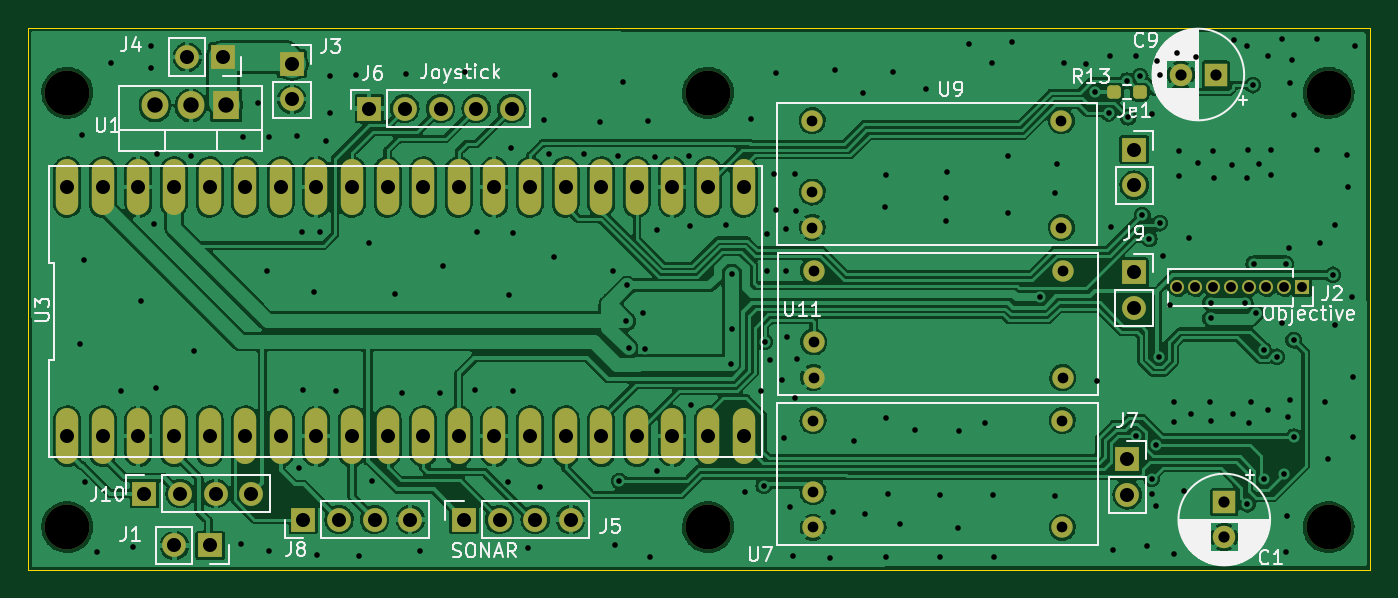
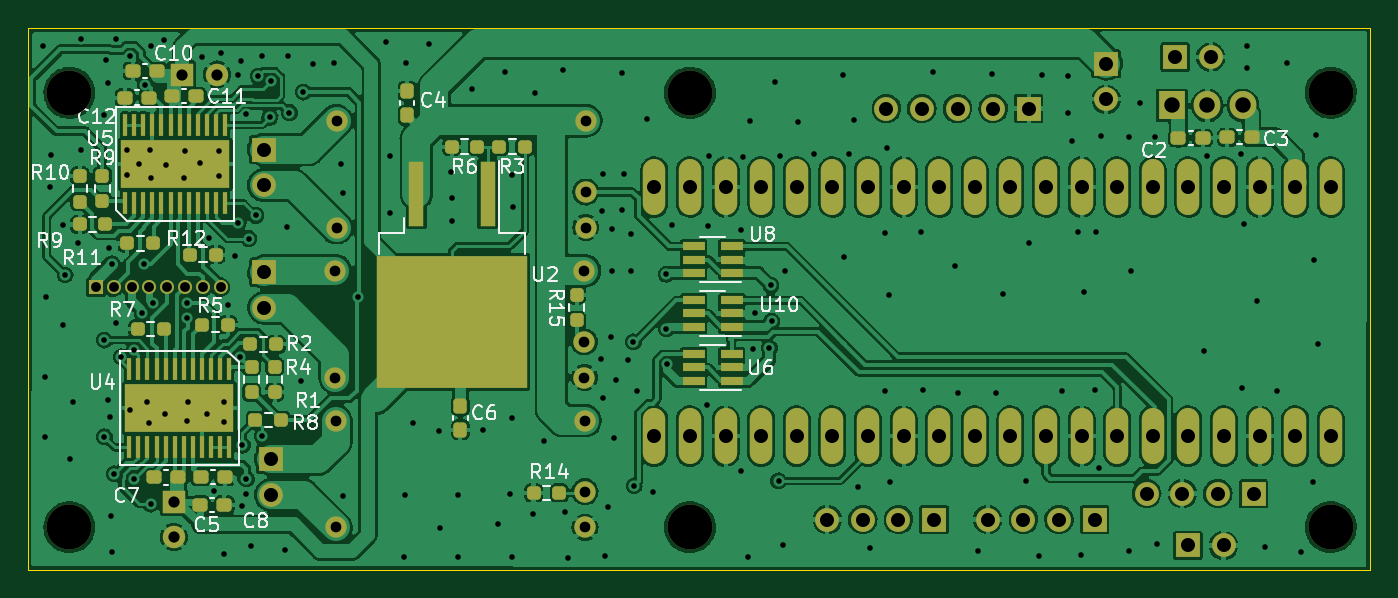
Circuit board: 11 layer files. Board 95.8 x 38.7 mm.
- bottom_copper: Pistol_Camera_Driver-B_Cu.gbr (425532 bytes)
- bottom_mask: Pistol_Camera_Driver-B_Mask.gbr (9245 bytes)
- paste: Pistol_Camera_Driver-B_Paste.gbr (5769 bytes)
- bottom_silk: Pistol_Camera_Driver-B_Silkscreen.gbr (28282 bytes)
- outline: Pistol_Camera_Driver-Edge_Cuts.gbr (693 bytes)
- top_copper: Pistol_Camera_Driver-F_Cu.gbr (310998 bytes)
- top_mask: Pistol_Camera_Driver-F_Mask.gbr (4735 bytes)
- paste: Pistol_Camera_Driver-F_Paste.gbr (1190 bytes)
- top_silk: Pistol_Camera_Driver-F_Silkscreen.gbr (36483 bytes)
- drill: Pistol_Camera_Driver-NPTH.drl (428 bytes)
- drill: Pistol_Camera_Driver-PTH.drl (5436 bytes)

=== bottom_copper: Pistol_Camera_Driver-B_Cu.gbr (425532 bytes, source omitted) ===
=== bottom_mask: Pistol_Camera_Driver-B_Mask.gbr (9245 bytes, source omitted) ===
=== paste: Pistol_Camera_Driver-B_Paste.gbr ===
%TF.GenerationSoftware,KiCad,Pcbnew,(6.0.2)*%
%TF.CreationDate,2023-02-07T01:45:27+03:00*%
%TF.ProjectId,Pistol_Camera_Driver,50697374-6f6c-45f4-9361-6d6572615f44,rev?*%
%TF.SameCoordinates,Original*%
%TF.FileFunction,Paste,Bot*%
%TF.FilePolarity,Positive*%
%FSLAX46Y46*%
G04 Gerber Fmt 4.6, Leading zero omitted, Abs format (unit mm)*
G04 Created by KiCad (PCBNEW (6.0.2)) date 2023-02-07 01:45:27*
%MOMM*%
%LPD*%
G01*
G04 APERTURE LIST*
G04 Aperture macros list*
%AMRoundRect*
0 Rectangle with rounded corners*
0 $1 Rounding radius*
0 $2 $3 $4 $5 $6 $7 $8 $9 X,Y pos of 4 corners*
0 Add a 4 corners polygon primitive as box body*
4,1,4,$2,$3,$4,$5,$6,$7,$8,$9,$2,$3,0*
0 Add four circle primitives for the rounded corners*
1,1,$1+$1,$2,$3*
1,1,$1+$1,$4,$5*
1,1,$1+$1,$6,$7*
1,1,$1+$1,$8,$9*
0 Add four rect primitives between the rounded corners*
20,1,$1+$1,$2,$3,$4,$5,0*
20,1,$1+$1,$4,$5,$6,$7,0*
20,1,$1+$1,$6,$7,$8,$9,0*
20,1,$1+$1,$8,$9,$2,$3,0*%
G04 Aperture macros list end*
%ADD10RoundRect,0.237500X0.237500X-0.250000X0.237500X0.250000X-0.237500X0.250000X-0.237500X-0.250000X0*%
%ADD11RoundRect,0.237500X-0.300000X-0.237500X0.300000X-0.237500X0.300000X0.237500X-0.300000X0.237500X0*%
%ADD12RoundRect,0.237500X-0.250000X-0.237500X0.250000X-0.237500X0.250000X0.237500X-0.250000X0.237500X0*%
%ADD13RoundRect,0.237500X0.250000X0.237500X-0.250000X0.237500X-0.250000X-0.237500X0.250000X-0.237500X0*%
%ADD14RoundRect,0.237500X-0.237500X0.250000X-0.237500X-0.250000X0.237500X-0.250000X0.237500X0.250000X0*%
%ADD15RoundRect,0.237500X0.300000X0.237500X-0.300000X0.237500X-0.300000X-0.237500X0.300000X-0.237500X0*%
%ADD16R,5.250000X4.550000*%
%ADD17R,1.100000X4.600000*%
%ADD18R,1.560000X0.650000*%
%ADD19RoundRect,0.237500X-0.237500X0.300000X-0.237500X-0.300000X0.237500X-0.300000X0.237500X0.300000X0*%
%ADD20R,0.300000X1.550000*%
%ADD21R,7.800000X3.400000*%
%ADD22RoundRect,0.237500X0.237500X-0.300000X0.237500X0.300000X-0.237500X0.300000X-0.237500X-0.300000X0*%
G04 APERTURE END LIST*
D10*
%TO.C,R15*%
X133250000Y-45250000D03*
X133250000Y-43425000D03*
%TD*%
D11*
%TO.C,C12*%
X163750000Y-29350000D03*
X165475000Y-29350000D03*
%TD*%
D12*
%TO.C,R6*%
X140337500Y-32850000D03*
X142162500Y-32850000D03*
%TD*%
D13*
%TO.C,R7*%
X164550000Y-45850000D03*
X162725000Y-45850000D03*
%TD*%
D14*
%TO.C,R10*%
X168700000Y-34937500D03*
X168700000Y-36762500D03*
%TD*%
D15*
%TO.C,C7*%
X163412500Y-56450000D03*
X161687500Y-56450000D03*
%TD*%
D16*
%TO.C,U2*%
X139375000Y-47775000D03*
X139375000Y-42925000D03*
X144925000Y-42925000D03*
X144925000Y-47775000D03*
D17*
X139610000Y-36200000D03*
X144690000Y-36200000D03*
%TD*%
D12*
%TO.C,R14*%
X134500000Y-57550000D03*
X136325000Y-57550000D03*
%TD*%
%TO.C,R3*%
X136937500Y-32850000D03*
X138762500Y-32850000D03*
%TD*%
D13*
%TO.C,R9*%
X168712500Y-38400000D03*
X166887500Y-38400000D03*
%TD*%
D10*
%TO.C,R1*%
X156450000Y-50362500D03*
X156450000Y-48537500D03*
%TD*%
%TO.C,R4*%
X154800000Y-50362500D03*
X154800000Y-48537500D03*
%TD*%
D11*
%TO.C,C3*%
X85100000Y-32180000D03*
X86825000Y-32180000D03*
%TD*%
D12*
%TO.C,R2*%
X154700000Y-46950000D03*
X156525000Y-46950000D03*
%TD*%
D11*
%TO.C,C5*%
X158387500Y-58400000D03*
X160112500Y-58400000D03*
%TD*%
%TO.C,C11*%
X160387500Y-29250000D03*
X162112500Y-29250000D03*
%TD*%
D12*
%TO.C,R12*%
X159000000Y-40550000D03*
X160825000Y-40550000D03*
%TD*%
%TO.C,R8*%
X154350000Y-52350000D03*
X156175000Y-52350000D03*
%TD*%
%TO.C,R5*%
X158137500Y-45550000D03*
X159962500Y-45550000D03*
%TD*%
D14*
%TO.C,R9*%
X167100000Y-34925000D03*
X167100000Y-36750000D03*
%TD*%
D18*
%TO.C,U8*%
X122200000Y-41850000D03*
X122200000Y-40900000D03*
X122200000Y-39950000D03*
X124900000Y-39950000D03*
X124900000Y-40900000D03*
X124900000Y-41850000D03*
%TD*%
D15*
%TO.C,C2*%
X90312500Y-32230000D03*
X88587500Y-32230000D03*
%TD*%
D11*
%TO.C,C10*%
X163187500Y-27450000D03*
X164912500Y-27450000D03*
%TD*%
D19*
%TO.C,C6*%
X141550000Y-51325000D03*
X141550000Y-53050000D03*
%TD*%
D18*
%TO.C,U6*%
X122200000Y-49550000D03*
X122200000Y-48600000D03*
X122200000Y-47650000D03*
X124900000Y-47650000D03*
X124900000Y-48600000D03*
X124900000Y-49550000D03*
%TD*%
D13*
%TO.C,R11*%
X165312500Y-39750000D03*
X163487500Y-39750000D03*
%TD*%
D20*
%TO.C,U4*%
X158025000Y-48700000D03*
X158675000Y-48700000D03*
X159325000Y-48700000D03*
X159975000Y-48700000D03*
X160625000Y-48700000D03*
X161275000Y-48700000D03*
X161925000Y-48700000D03*
X162575000Y-48700000D03*
X163225000Y-48700000D03*
X163875000Y-48700000D03*
X164525000Y-48700000D03*
X165175000Y-48700000D03*
X165175000Y-54300000D03*
X164525000Y-54300000D03*
X163875000Y-54300000D03*
X163225000Y-54300000D03*
X162575000Y-54300000D03*
X161925000Y-54300000D03*
X161275000Y-54300000D03*
X160625000Y-54300000D03*
X159975000Y-54300000D03*
X159325000Y-54300000D03*
X158675000Y-54300000D03*
X158025000Y-54300000D03*
D21*
X161600000Y-51500000D03*
%TD*%
D18*
%TO.C,U10*%
X122200000Y-45700000D03*
X122200000Y-44750000D03*
X122200000Y-43800000D03*
X124900000Y-43800000D03*
X124900000Y-44750000D03*
X124900000Y-45700000D03*
%TD*%
D20*
%TO.C,U5*%
X165475000Y-36900000D03*
X164825000Y-36900000D03*
X164175000Y-36900000D03*
X163525000Y-36900000D03*
X162875000Y-36900000D03*
X162225000Y-36900000D03*
X161575000Y-36900000D03*
X160925000Y-36900000D03*
X160275000Y-36900000D03*
X159625000Y-36900000D03*
X158975000Y-36900000D03*
X158325000Y-36900000D03*
X158325000Y-31300000D03*
X158975000Y-31300000D03*
X159625000Y-31300000D03*
X160275000Y-31300000D03*
X160925000Y-31300000D03*
X161575000Y-31300000D03*
X162225000Y-31300000D03*
X162875000Y-31300000D03*
X163525000Y-31300000D03*
X164175000Y-31300000D03*
X164825000Y-31300000D03*
X165475000Y-31300000D03*
D21*
X161900000Y-34100000D03*
%TD*%
D15*
%TO.C,C8*%
X160062500Y-56400000D03*
X158337500Y-56400000D03*
%TD*%
D22*
%TO.C,C4*%
X145350000Y-30612500D03*
X145350000Y-28887500D03*
%TD*%
M02*

=== bottom_silk: Pistol_Camera_Driver-B_Silkscreen.gbr (28282 bytes, source omitted) ===
=== outline: Pistol_Camera_Driver-Edge_Cuts.gbr ===
%TF.GenerationSoftware,KiCad,Pcbnew,(6.0.2)*%
%TF.CreationDate,2023-02-07T01:45:27+03:00*%
%TF.ProjectId,Pistol_Camera_Driver,50697374-6f6c-45f4-9361-6d6572615f44,rev?*%
%TF.SameCoordinates,Original*%
%TF.FileFunction,Profile,NP*%
%FSLAX46Y46*%
G04 Gerber Fmt 4.6, Leading zero omitted, Abs format (unit mm)*
G04 Created by KiCad (PCBNEW (6.0.2)) date 2023-02-07 01:45:27*
%MOMM*%
%LPD*%
G01*
G04 APERTURE LIST*
%TA.AperFunction,Profile*%
%ADD10C,0.100000*%
%TD*%
G04 APERTURE END LIST*
D10*
X76650000Y-24350000D02*
X172400000Y-24350000D01*
X172400000Y-24350000D02*
X172400000Y-63050000D01*
X172400000Y-63050000D02*
X76650000Y-63050000D01*
X76650000Y-63050000D02*
X76650000Y-24350000D01*
M02*

=== top_copper: Pistol_Camera_Driver-F_Cu.gbr (310998 bytes, source omitted) ===
=== top_mask: Pistol_Camera_Driver-F_Mask.gbr ===
%TF.GenerationSoftware,KiCad,Pcbnew,(6.0.2)*%
%TF.CreationDate,2023-02-07T01:45:27+03:00*%
%TF.ProjectId,Pistol_Camera_Driver,50697374-6f6c-45f4-9361-6d6572615f44,rev?*%
%TF.SameCoordinates,Original*%
%TF.FileFunction,Soldermask,Top*%
%TF.FilePolarity,Negative*%
%FSLAX46Y46*%
G04 Gerber Fmt 4.6, Leading zero omitted, Abs format (unit mm)*
G04 Created by KiCad (PCBNEW (6.0.2)) date 2023-02-07 01:45:27*
%MOMM*%
%LPD*%
G01*
G04 APERTURE LIST*
G04 Aperture macros list*
%AMRoundRect*
0 Rectangle with rounded corners*
0 $1 Rounding radius*
0 $2 $3 $4 $5 $6 $7 $8 $9 X,Y pos of 4 corners*
0 Add a 4 corners polygon primitive as box body*
4,1,4,$2,$3,$4,$5,$6,$7,$8,$9,$2,$3,0*
0 Add four circle primitives for the rounded corners*
1,1,$1+$1,$2,$3*
1,1,$1+$1,$4,$5*
1,1,$1+$1,$6,$7*
1,1,$1+$1,$8,$9*
0 Add four rect primitives between the rounded corners*
20,1,$1+$1,$2,$3,$4,$5,0*
20,1,$1+$1,$4,$5,$6,$7,0*
20,1,$1+$1,$6,$7,$8,$9,0*
20,1,$1+$1,$8,$9,$2,$3,0*%
G04 Aperture macros list end*
%ADD10R,1.700000X1.700000*%
%ADD11O,1.700000X1.700000*%
%ADD12C,3.200000*%
%ADD13C,1.524000*%
%ADD14R,1.600000X1.600000*%
%ADD15C,1.600000*%
%ADD16R,1.905000X2.000000*%
%ADD17O,1.905000X2.000000*%
%ADD18O,1.600000X4.000000*%
%ADD19RoundRect,0.237500X-0.250000X-0.237500X0.250000X-0.237500X0.250000X0.237500X-0.250000X0.237500X0*%
%ADD20R,1.000000X1.000000*%
%ADD21O,1.000000X1.000000*%
G04 APERTURE END LIST*
D10*
%TO.C,J10*%
X84960000Y-57600000D03*
D11*
X87500000Y-57600000D03*
X90040000Y-57600000D03*
X92580000Y-57600000D03*
%TD*%
D10*
%TO.C,J1*%
X89640000Y-61300000D03*
D11*
X87100000Y-61300000D03*
%TD*%
D12*
%TO.C,REF\u002A\u002A*%
X125165000Y-60000000D03*
%TD*%
%TO.C,REF\u002A\u002A*%
X125165000Y-29000000D03*
%TD*%
D13*
%TO.C,U11*%
X132700000Y-41700000D03*
X132700000Y-46780000D03*
X132700000Y-49320000D03*
X150480000Y-49320000D03*
X150480000Y-41700000D03*
%TD*%
D10*
%TO.C,J9*%
X155550000Y-41800000D03*
D11*
X155550000Y-44340000D03*
%TD*%
D14*
%TO.C,C1*%
X162000000Y-58200000D03*
D15*
X162000000Y-60700000D03*
%TD*%
D14*
%TO.C,C9*%
X161400000Y-27700000D03*
D15*
X158900000Y-27700000D03*
%TD*%
D10*
%TO.C,J3*%
X95475000Y-26930000D03*
D11*
X95475000Y-29470000D03*
%TD*%
D10*
%TO.C,J7*%
X155075000Y-55150000D03*
D11*
X155075000Y-57690000D03*
%TD*%
D16*
%TO.C,U1*%
X90790000Y-29900000D03*
D17*
X88250000Y-29900000D03*
X85710000Y-29900000D03*
%TD*%
D18*
%TO.C,U3*%
X79445000Y-53505000D03*
X81985000Y-53505000D03*
X84525000Y-53505000D03*
X87065000Y-53505000D03*
X89605000Y-53505000D03*
X92145000Y-53505000D03*
X94685000Y-53505000D03*
X97225000Y-53505000D03*
X99765000Y-53505000D03*
X102305000Y-53505000D03*
X104845000Y-53505000D03*
X107385000Y-53505000D03*
X109925000Y-53505000D03*
X112465000Y-53505000D03*
X115005000Y-53505000D03*
X117545000Y-53505000D03*
X120085000Y-53505000D03*
X122625000Y-53505000D03*
X125165000Y-53505000D03*
X127705000Y-53505000D03*
X127705000Y-35725000D03*
X125165000Y-35725000D03*
X122625000Y-35725000D03*
X120085000Y-35725000D03*
X117545000Y-35725000D03*
X115005000Y-35725000D03*
X112465000Y-35725000D03*
X109925000Y-35725000D03*
X107385000Y-35725000D03*
X104845000Y-35725000D03*
X102305000Y-35725000D03*
X99765000Y-35725000D03*
X97225000Y-35725000D03*
X94685000Y-35725000D03*
X92145000Y-35725000D03*
X89605000Y-35725000D03*
X87065000Y-35725000D03*
X84525000Y-35725000D03*
X81985000Y-35725000D03*
X79445000Y-35725000D03*
%TD*%
D12*
%TO.C,REF\u002A\u002A*%
X79445000Y-29000000D03*
%TD*%
D10*
%TO.C,J4*%
X90550000Y-26450000D03*
D11*
X88010000Y-26450000D03*
%TD*%
D12*
%TO.C,REF\u002A\u002A*%
X169445000Y-60000000D03*
%TD*%
D10*
%TO.C,J5*%
X107750000Y-59450000D03*
D11*
X110290000Y-59450000D03*
X112830000Y-59450000D03*
X115370000Y-59450000D03*
%TD*%
D10*
%TO.C,Je1*%
X155575000Y-33050000D03*
D11*
X155575000Y-35590000D03*
%TD*%
D13*
%TO.C,U9*%
X132600000Y-31000000D03*
X132600000Y-36080000D03*
X132600000Y-38620000D03*
X150380000Y-38620000D03*
X150380000Y-31000000D03*
%TD*%
%TO.C,U7*%
X132660000Y-52390000D03*
X132660000Y-57470000D03*
X132660000Y-60010000D03*
X150440000Y-60010000D03*
X150440000Y-52390000D03*
%TD*%
D19*
%TO.C,R13*%
X154150000Y-28950000D03*
X155975000Y-28950000D03*
%TD*%
D12*
%TO.C,REF\u002A\u002A*%
X79445000Y-60000000D03*
%TD*%
D10*
%TO.C,J8*%
X96300000Y-59450000D03*
D11*
X98840000Y-59450000D03*
X101380000Y-59450000D03*
X103920000Y-59450000D03*
%TD*%
D20*
%TO.C,J2*%
X167550000Y-42875000D03*
D21*
X166280000Y-42875000D03*
X165010000Y-42875000D03*
X163740000Y-42875000D03*
X162470000Y-42875000D03*
X161200000Y-42875000D03*
X159930000Y-42875000D03*
X158660000Y-42875000D03*
%TD*%
D10*
%TO.C,J6*%
X101000000Y-30125000D03*
D11*
X103540000Y-30125000D03*
X106080000Y-30125000D03*
X108620000Y-30125000D03*
X111160000Y-30125000D03*
%TD*%
D12*
%TO.C,REF\u002A\u002A*%
X169445000Y-29000000D03*
%TD*%
M02*

=== paste: Pistol_Camera_Driver-F_Paste.gbr (1190 bytes, source withheld) ===
=== top_silk: Pistol_Camera_Driver-F_Silkscreen.gbr (36483 bytes, source omitted) ===
=== drill: Pistol_Camera_Driver-NPTH.drl ===
M48
; DRILL file {KiCad (6.0.2)} date Tue Feb  7 01:45:14 2023
; FORMAT={-:-/ absolute / metric / decimal}
; #@! TF.CreationDate,2023-02-07T01:45:14+03:00
; #@! TF.GenerationSoftware,Kicad,Pcbnew,(6.0.2)
; #@! TF.FileFunction,NonPlated,1,2,NPTH
FMAT,2
METRIC
; #@! TA.AperFunction,NonPlated,NPTH,ComponentDrill
T1C3.200
%
G90
G05
T1
X79.445Y-29.0
X79.445Y-60.0
X125.165Y-29.0
X125.165Y-60.0
X169.445Y-29.0
X169.445Y-60.0
T0
M30

=== drill: Pistol_Camera_Driver-PTH.drl (5436 bytes, source omitted) ===
